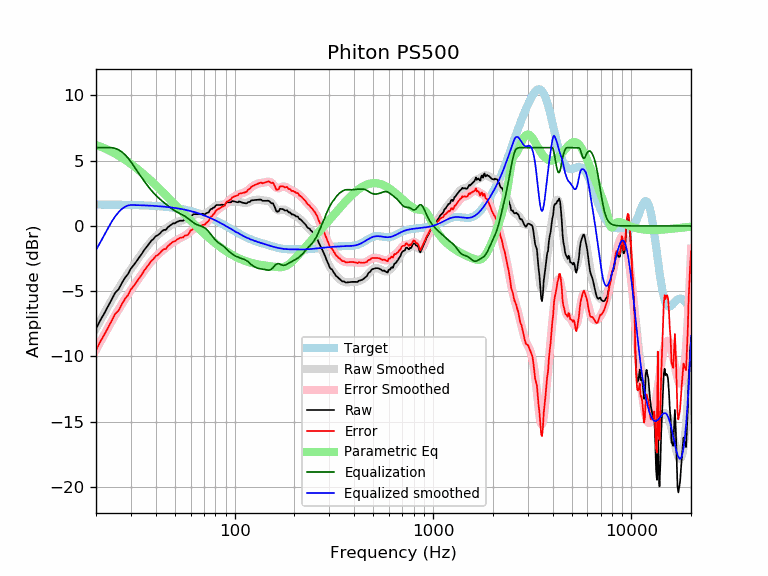

The data file committed next to this chart (first rows):
frequency, raw, error, smoothed, error_smoothed, equalization, parametric_eq, equalized_raw, equalized_smoothed, target
20, -7.88, -9.52, -7.86, -9.50, 6.00, 6.21, -1.88, -1.86, 1.64
21, -7.25, -8.88, -7.26, -8.90, 6.00, 6.09, -1.25, -1.26, 1.64
22, -6.71, -8.35, -6.70, -8.34, 6.00, 5.96, -0.71, -0.70, 1.64
23, -6.17, -7.80, -6.17, -7.81, 6.00, 5.83, -0.17, -0.17, 1.63
24, -5.63, -7.27, -5.67, -7.31, 6.00, 5.69, 0.37, 0.33, 1.63
25, -5.11, -6.74, -5.21, -6.84, 5.95, 5.54, 0.83, 0.74, 1.63
26, -4.85, -6.48, -4.78, -6.40, 5.83, 5.39, 0.98, 1.06, 1.62
27, -4.37, -6.00, -4.37, -5.99, 5.67, 5.23, 1.30, 1.30, 1.62
28, -3.97, -5.59, -3.99, -5.61, 5.46, 5.07, 1.49, 1.47, 1.62
29, -3.69, -5.30, -3.64, -5.25, 5.21, 4.91, 1.52, 1.57, 1.61
30, -3.26, -4.87, -3.31, -4.91, 4.91, 4.75, 1.65, 1.61, 1.61
31, -3.00, -4.60, -2.99, -4.59, 4.59, 4.59, 1.59, 1.60, 1.60
32, -2.71, -4.31, -2.68, -4.28, 4.28, 4.42, 1.57, 1.60, 1.60
33, -2.42, -4.01, -2.39, -3.98, 3.98, 4.26, 1.57, 1.59, 1.59
34, -2.15, -3.73, -2.12, -3.70, 3.70, 4.09, 1.55, 1.58, 1.58
35, -1.84, -3.42, -1.86, -3.43, 3.43, 3.93, 1.59, 1.58, 1.58
36, -1.61, -3.18, -1.61, -3.18, 3.18, 3.77, 1.57, 1.57, 1.57
37, -1.38, -2.93, -1.38, -2.94, 2.94, 3.60, 1.57, 1.56, 1.56
38, -1.14, -2.69, -1.18, -2.73, 2.73, 3.44, 1.59, 1.55, 1.55
39, -0.99, -2.53, -0.99, -2.53, 2.53, 3.28, 1.55, 1.54, 1.54
40, -0.78, -2.31, -0.83, -2.36, 2.36, 3.12, 1.58, 1.53, 1.53
41, -0.71, -2.22, -0.68, -2.20, 2.20, 2.96, 1.49, 1.52, 1.52
42, -0.58, -2.08, -0.55, -2.05, 2.05, 2.81, 1.48, 1.51, 1.51
43, -0.40, -1.90, -0.43, -1.92, 1.92, 2.65, 1.51, 1.49, 1.49
44, -0.30, -1.78, -0.31, -1.79, 1.79, 2.50, 1.49, 1.48, 1.48
45, -0.30, -1.77, -0.21, -1.67, 1.67, 2.35, 1.37, 1.46, 1.46
46, -0.10, -1.55, -0.10, -1.55, 1.55, 2.21, 1.45, 1.45, 1.45
47, -0.00, -1.44, -0.01, -1.44, 1.44, 2.06, 1.44, 1.43, 1.43
48, 0.10, -1.32, 0.08, -1.34, 1.34, 1.92, 1.44, 1.42, 1.42
49, 0.20, -1.20, 0.16, -1.24, 1.24, 1.78, 1.44, 1.40, 1.40
50, 0.20, -1.18, 0.22, -1.16, 1.16, 1.64, 1.35, 1.38, 1.38
51, 0.30, -1.06, 0.28, -1.08, 1.08, 1.51, 1.38, 1.36, 1.36
52, 0.35, -0.99, 0.33, -1.01, 1.01, 1.37, 1.36, 1.34, 1.34
53, 0.40, -0.92, 0.37, -0.95, 0.95, 1.24, 1.35, 1.32, 1.32
54, 0.40, -0.89, 0.40, -0.89, 0.89, 1.12, 1.29, 1.29, 1.29
55, 0.40, -0.87, 0.44, -0.83, 0.83, 0.99, 1.23, 1.27, 1.27
56, 0.50, -0.75, 0.49, -0.76, 0.76, 0.87, 1.26, 1.25, 1.25
57, 0.50, -0.72, 0.54, -0.68, 0.68, 0.75, 1.18, 1.22, 1.22
58, 0.50, -0.69, 0.60, -0.59, 0.59, 0.63, 1.09, 1.19, 1.19
59, 0.63, -0.53, 0.66, -0.50, 0.50, 0.52, 1.14, 1.17, 1.17
60, 0.80, -0.34, 0.73, -0.41, 0.41, 0.41, 1.21, 1.14, 1.14
61, 0.80, -0.31, 0.79, -0.32, 0.32, 0.30, 1.13, 1.11, 1.11
62, 0.90, -0.18, 0.83, -0.25, 0.25, 0.19, 1.15, 1.08, 1.08
63, 0.90, -0.15, 0.87, -0.18, 0.18, 0.09, 1.08, 1.05, 1.05
64, 0.90, -0.12, 0.90, -0.12, 0.12, -0.02, 1.03, 1.02, 1.02
65, 0.90, -0.08, 0.91, -0.08, 0.08, -0.12, 0.98, 0.99, 0.99
66, 0.90, -0.05, 0.91, -0.04, 0.04, -0.21, 0.95, 0.95, 0.95
67, 0.90, -0.02, 0.91, -0.01, 0.01, -0.31, 0.91, 0.92, 0.92
68, 0.90, 0.02, 0.91, 0.02, -0.02, -0.40, 0.88, 0.88, 0.88
69, 0.93, 0.08, 0.91, 0.06, -0.06, -0.49, 0.87, 0.85, 0.85
70, 0.90, 0.09, 0.92, 0.11, -0.11, -0.58, 0.79, 0.81, 0.81
71, 0.90, 0.13, 0.95, 0.17, -0.17, -0.66, 0.73, 0.78, 0.78
72, 0.99, 0.25, 0.99, 0.25, -0.25, -0.75, 0.74, 0.74, 0.74
73, 1.00, 0.30, 1.04, 0.34, -0.34, -0.83, 0.66, 0.70, 0.70
74, 1.05, 0.39, 1.10, 0.44, -0.44, -0.91, 0.61, 0.66, 0.66
75, 1.20, 0.58, 1.17, 0.55, -0.55, -0.99, 0.66, 0.62, 0.62
76, 1.30, 0.72, 1.25, 0.66, -0.66, -1.06, 0.64, 0.59, 0.59
77, 1.30, 0.76, 1.32, 0.78, -0.78, -1.13, 0.53, 0.55, 0.55
78, 1.41, 0.90, 1.39, 0.89, -0.89, -1.20, 0.52, 0.51, 0.51
79, 1.41, 0.94, 1.46, 0.99, -0.99, -1.27, 0.41, 0.47, 0.47
... 553 more rows
